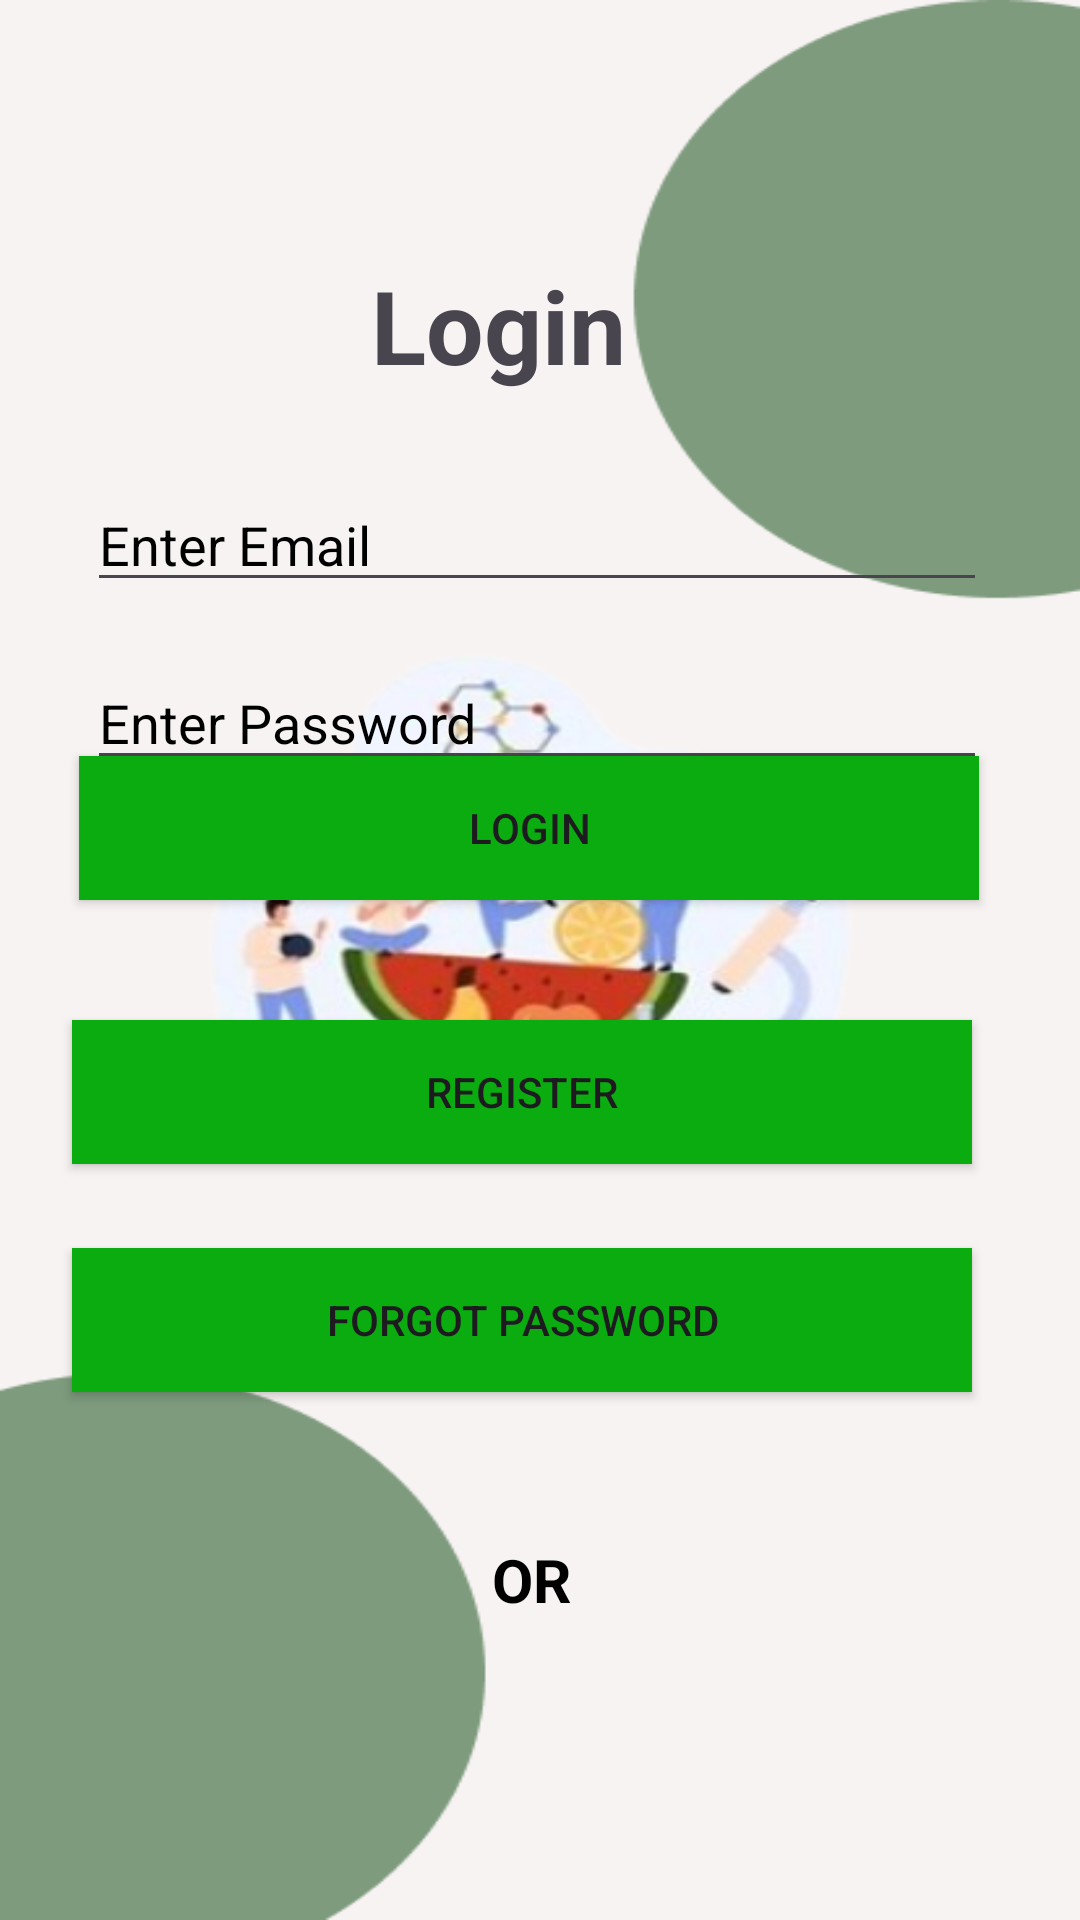

Reconstruct the res/layout file that produces this screen, plus the resources it refers to.
<!-- AndroidManifest.xml: application theme Theme.Fruit_Quality -->
<!-- res/layout/activity_main.xml -->
<?xml version="1.0" encoding="utf-8"?>
<androidx.constraintlayout.widget.ConstraintLayout xmlns:android="http://schemas.android.com/apk/res/android"
    xmlns:app="http://schemas.android.com/apk/res-auto"
    xmlns:tools="http://schemas.android.com/tools"
    android:id="@+id/main"
    android:layout_width="match_parent"
    android:layout_height="match_parent"

    android:background="@drawable/login"
    tools:context=".MainActivity">

    <EditText
        android:id="@+id/edemail"
        android:layout_width="300dp"
        android:layout_height="wrap_content"
        android:ems="10"
        android:hint="Enter Email"
        android:textColor="@color/black"
        android:textColorHint="@color/black"
        android:inputType="textPersonName"
        app:layout_constraintBottom_toBottomOf="parent"
        app:layout_constraintEnd_toEndOf="parent"
        app:layout_constraintHorizontal_bias="0.482"
        app:layout_constraintStart_toStartOf="parent"
        app:layout_constraintTop_toTopOf="parent"
        app:layout_constraintVertical_bias="0.266" />

    <TextView
        android:id="@+id/txtlogin"
        android:layout_width="wrap_content"
        android:layout_height="wrap_content"
        android:text="Login"
        android:textSize="34sp"
        android:textStyle="bold"
        app:layout_constraintBottom_toBottomOf="parent"
        app:layout_constraintEnd_toEndOf="parent"
        app:layout_constraintHorizontal_bias="0.45"
        app:layout_constraintStart_toStartOf="parent"
        app:layout_constraintTop_toTopOf="parent"
        app:layout_constraintVertical_bias="0.144" />

    <EditText
        android:id="@+id/edpassword"
        android:layout_width="300dp"
        android:layout_height="wrap_content"
        android:ems="10"
        android:hint="Enter Password"
        android:textColorHint="@color/black"
        android:textColor="@color/black"
        android:inputType="textPassword"
        app:layout_constraintBottom_toBottomOf="parent"
        app:layout_constraintEnd_toEndOf="parent"
        app:layout_constraintHorizontal_bias="0.482"
        app:layout_constraintStart_toStartOf="parent"
        app:layout_constraintTop_toTopOf="parent"
        app:layout_constraintVertical_bias="0.365" />


    <androidx.appcompat.widget.AppCompatButton
        android:id="@+id/btnlogin"
        android:layout_width="300dp"
        android:layout_height="wrap_content"
        android:layout_marginBottom="340dp"
        android:background="@color/orange"
        android:text="Login"
        app:layout_constraintBottom_toBottomOf="parent"
        app:layout_constraintEnd_toEndOf="parent"
        app:layout_constraintHorizontal_bias="0.441"
        app:layout_constraintStart_toStartOf="parent" />

    <androidx.appcompat.widget.AppCompatButton
        android:id="@+id/btnforgot"
        android:layout_width="300dp"
        android:layout_height="wrap_content"
        android:layout_marginStart="151dp"
        android:layout_marginEnd="166dp"
        android:layout_marginBottom="176dp"
        android:background="@color/orange"

        android:text="Forgot Password"
        app:layout_constraintBottom_toBottomOf="parent"
        app:layout_constraintEnd_toEndOf="parent"
        app:layout_constraintHorizontal_bias="0.495"
        app:layout_constraintStart_toStartOf="parent"

        />

    <androidx.appcompat.widget.AppCompatButton
        android:id="@+id/btnregister"
        android:layout_width="300dp"
        android:layout_height="wrap_content"
        android:layout_marginStart="151dp"
        android:layout_marginEnd="166dp"
        android:layout_marginBottom="252dp"
        android:background="@color/orange"
        android:text="Register"
        app:layout_constraintBottom_toBottomOf="parent"
        app:layout_constraintEnd_toEndOf="parent"
        app:layout_constraintHorizontal_bias="0.495"
        app:layout_constraintStart_toStartOf="parent"

        />

    <TextView
        android:id="@+id/textView"
        android:layout_width="wrap_content"
        android:layout_height="wrap_content"
        android:text="OR"
        android:textSize="20dp"
        android:textStyle="bold"
        android:textColor="@color/black"

        app:layout_constraintBottom_toBottomOf="parent"
        app:layout_constraintEnd_toEndOf="parent"
        app:layout_constraintHorizontal_bias="0.492"
        app:layout_constraintStart_toStartOf="parent"
        app:layout_constraintTop_toTopOf="parent"
        app:layout_constraintVertical_bias="0.837" />

    <ImageView
        android:id="@+id/google"
        android:layout_width="115dp"
        android:layout_height="71dp"
        app:layout_constraintBottom_toBottomOf="parent"
        app:layout_constraintEnd_toEndOf="parent"
        app:layout_constraintHorizontal_bias="0.496"
        app:layout_constraintStart_toStartOf="parent"
        app:layout_constraintTop_toTopOf="parent"
        app:layout_constraintVertical_bias="0.934"
        app:srcCompat="@drawable/google" />


</androidx.constraintlayout.widget.ConstraintLayout>
<!-- resources referenced by this layout -->
<resources>
  <color name="black">#FF000000</color>
  <color name="orange">#0AAC10</color>
  <!-- drawable login: png bitmap (drawable, 73714 bytes) -->
  <style name="Theme.Fruit_Quality" parent="Base.Theme.Fruit_Quality" />
  <style name="Base.Theme.Fruit_Quality" parent="Theme.Material3.Light.NoActionBar">
          
          
      </style>
</resources>
